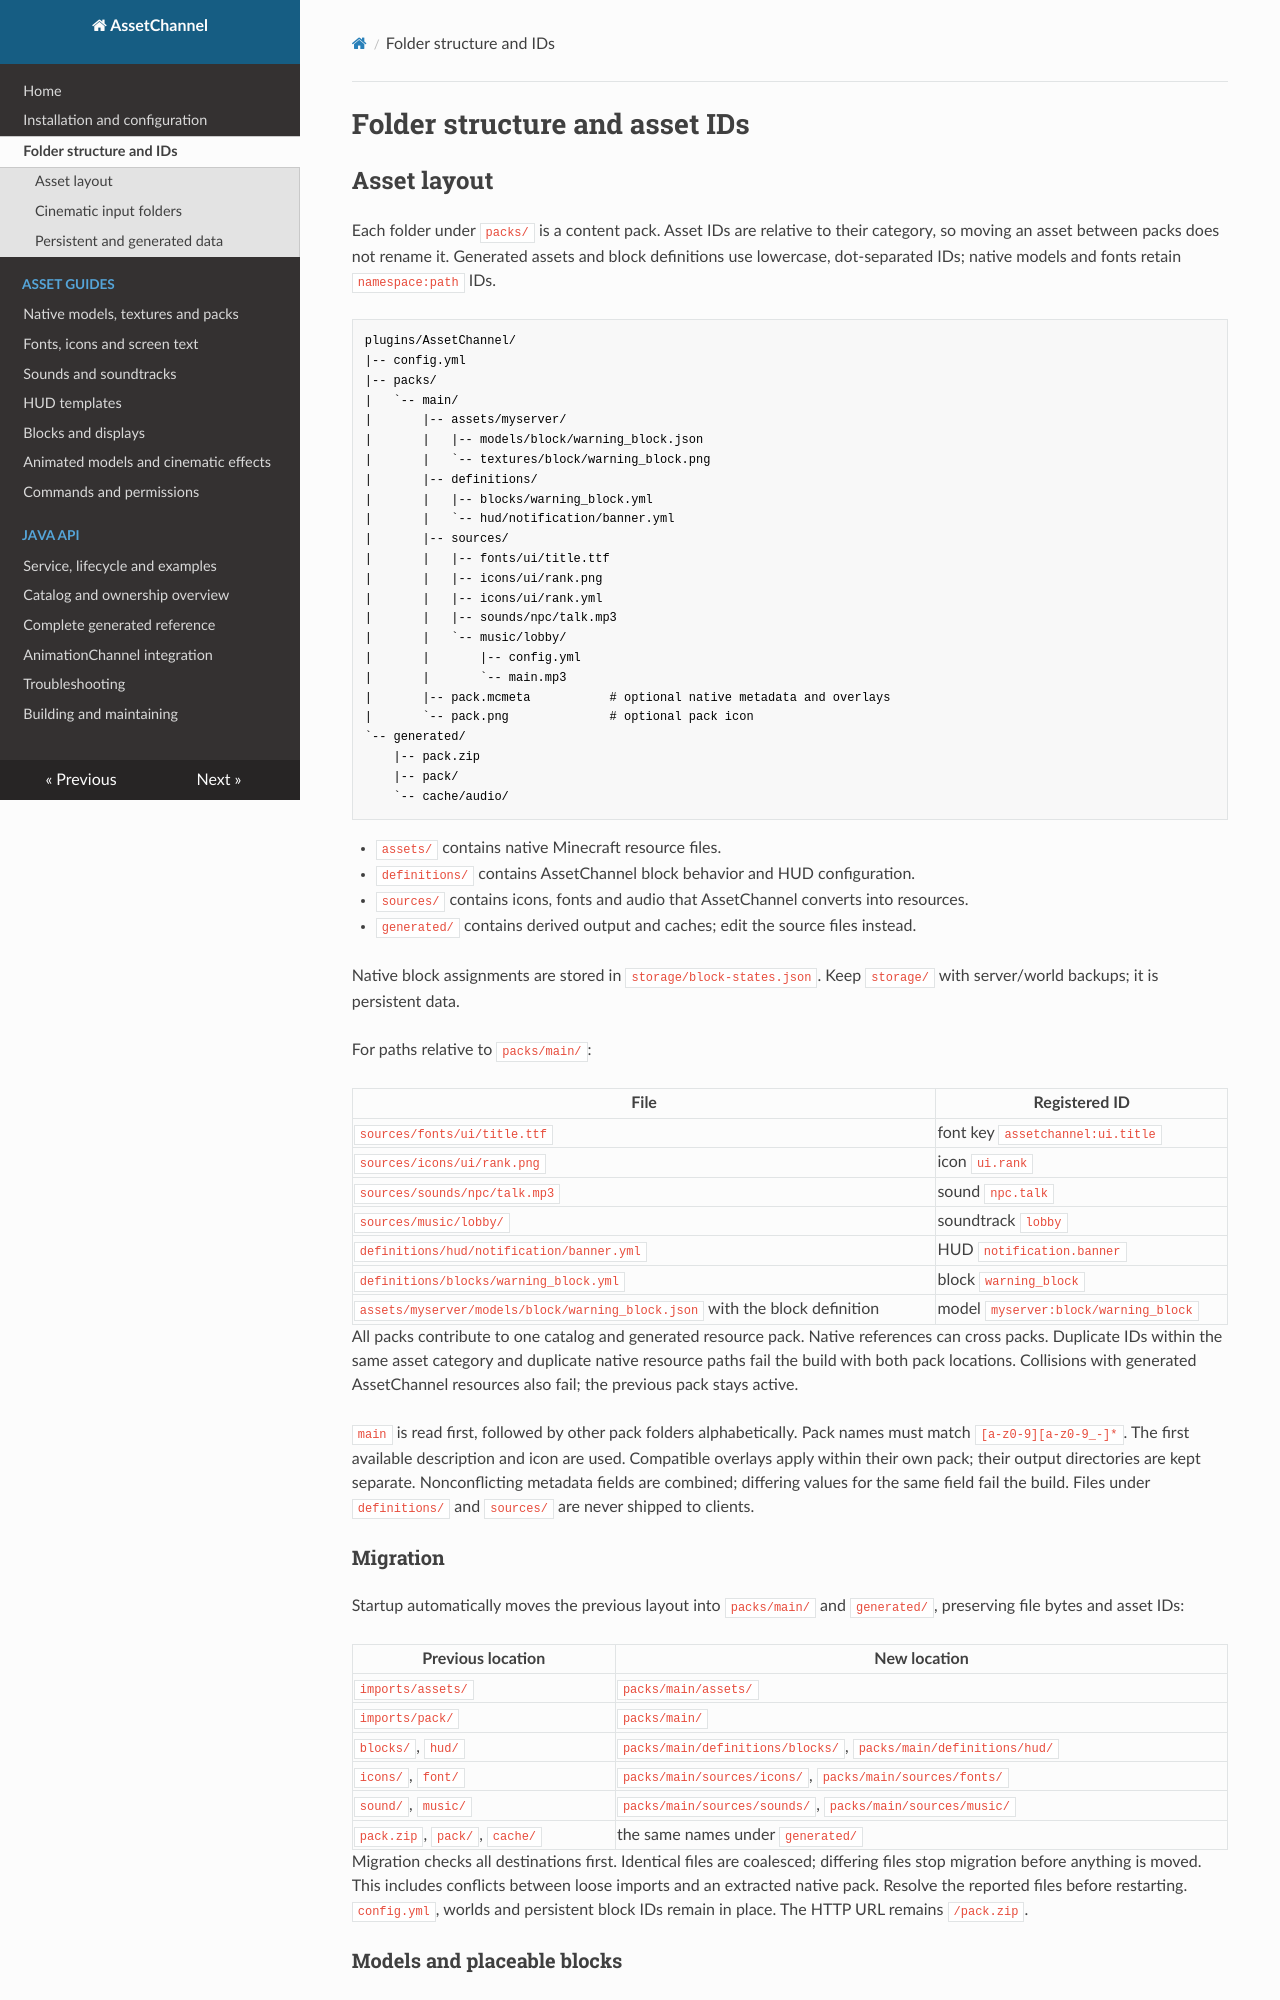

repository: Mikkel102454/AssetChannel · page: layout.html · generator: mkdocs

# Folder structure and asset IDs

## Asset layout

Each folder under `packs/` is a content pack. Asset IDs are relative to their category, so moving an asset between packs does not rename it. Generated assets and block definitions use lowercase, dot-separated IDs; native models and fonts retain `namespace:path` IDs.

```text
plugins/AssetChannel/
|-- config.yml
|-- packs/
|   `-- main/
|       |-- assets/myserver/
|       |   |-- models/block/warning_block.json
|       |   `-- textures/block/warning_block.png
|       |-- definitions/
|       |   |-- blocks/warning_block.yml
|       |   `-- hud/notification/banner.yml
|       |-- sources/
|       |   |-- fonts/ui/title.ttf
|       |   |-- icons/ui/rank.png
|       |   |-- icons/ui/rank.yml
|       |   |-- sounds/npc/talk.mp3
|       |   `-- music/lobby/
|       |       |-- config.yml
|       |       `-- main.mp3
|       |-- pack.mcmeta           # optional native metadata and overlays
|       `-- pack.png              # optional pack icon
`-- generated/
    |-- pack.zip
    |-- pack/
    `-- cache/audio/
```

- `assets/` contains native Minecraft resource files.
- `definitions/` contains AssetChannel block behavior and HUD configuration.
- `sources/` contains icons, fonts and audio that AssetChannel converts into resources.
- `generated/` contains derived output and caches; edit the source files instead.

Native block assignments are stored in `storage/block-states.json`. Keep `storage/` with server/world backups; it is persistent data.

For paths relative to `packs/main/`:

| File | Registered ID |
|---|---|
| `sources/fonts/ui/title.ttf` | font key `assetchannel:ui.title` |
| `sources/icons/ui/rank.png` | icon `ui.rank` |
| `sources/sounds/npc/talk.mp3` | sound `npc.talk` |
| `sources/music/lobby/` | soundtrack `lobby` |
| `definitions/hud/notification/banner.yml` | HUD `notification.banner` |
| `definitions/blocks/warning_block.yml` | block `warning_block` |
| `assets/myserver/models/block/warning_block.json` with the block definition | model `myserver:block/warning_block` |

All packs contribute to one catalog and generated resource pack. Native references can cross packs. Duplicate IDs within the same asset category and duplicate native resource paths fail the build with both pack locations. Collisions with generated AssetChannel resources also fail; the previous pack stays active.

`main` is read first, followed by other pack folders alphabetically. Pack names must match `[a-z0-9][a-z0-9_-]*`. The first available description and icon are used. Compatible overlays apply within their own pack; their output directories are kept separate. Nonconflicting metadata fields are combined; differing values for the same field fail the build. Files under `definitions/` and `sources/` are never shipped to clients.

### Migration

Startup automatically moves the previous layout into `packs/main/` and `generated/`, preserving file bytes and asset IDs:

| Previous location | New location |
|---|---|
| `imports/assets/` | `packs/main/assets/` |
| `imports/pack/` | `packs/main/` |
| `blocks/`, `hud/` | `packs/main/definitions/blocks/`, `packs/main/definitions/hud/` |
| `icons/`, `font/` | `packs/main/sources/icons/`, `packs/main/sources/fonts/` |
| `sound/`, `music/` | `packs/main/sources/sounds/`, `packs/main/sources/music/` |
| `pack.zip`, `pack/`, `cache/` | the same names under `generated/` |

Migration checks all destinations first. Identical files are coalesced; differing files stop migration before anything is moved. This includes conflicts between loose imports and an extracted native pack. Resolve the reported files before restarting. `config.yml`, worlds and persistent block IDs remain in place. The HTTP URL remains `/pack.zip`.
